Run: headless pygame with SDL's dummy video driver; simulated clock (each Clock.tick advances the game by its frame time, no real sleeping); random seed 0; keys injected as events and as key.get_pressed() state; no mouse input; restart key SPACE tapped at the start of phases 3 and 4.
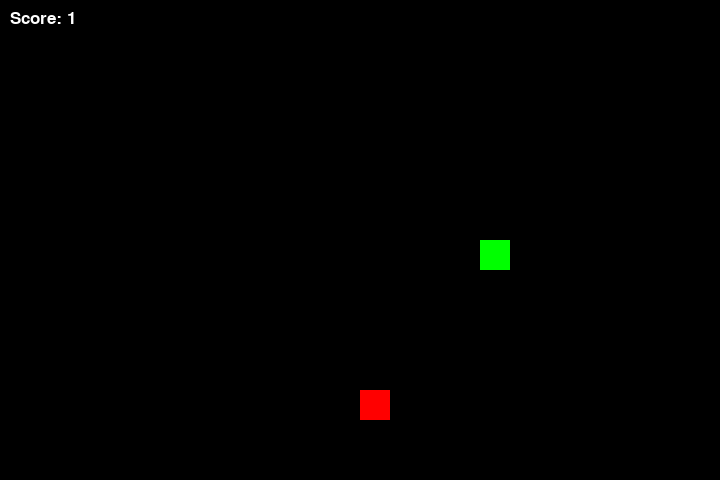
Frame 1 of 4 · flips 1–60 · no input
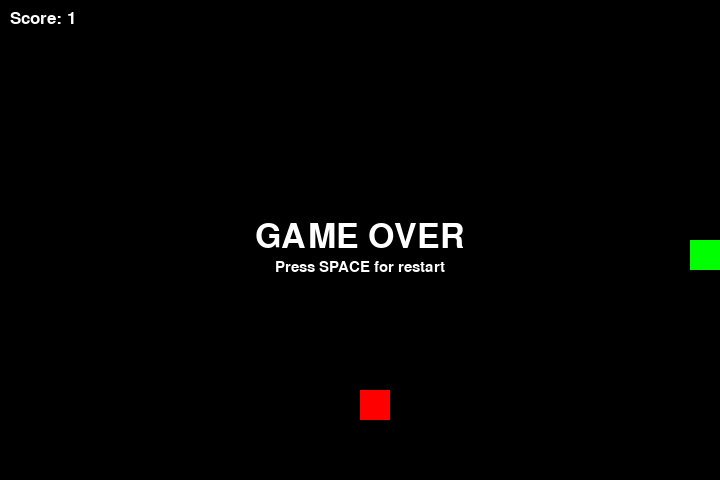
Frame 2 of 4 · flips 61–180 · tapped SPACE, RETURN · held RIGHT (→), D
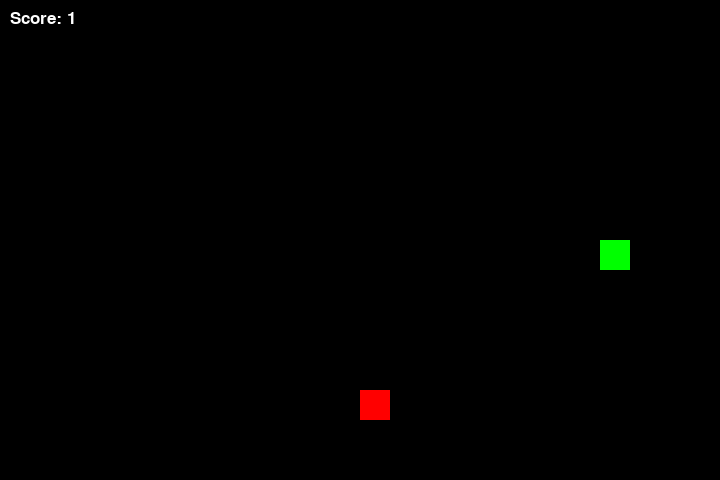
Frame 3 of 4 · flips 181–300 · tapped SPACE · held DOWN (↓), S
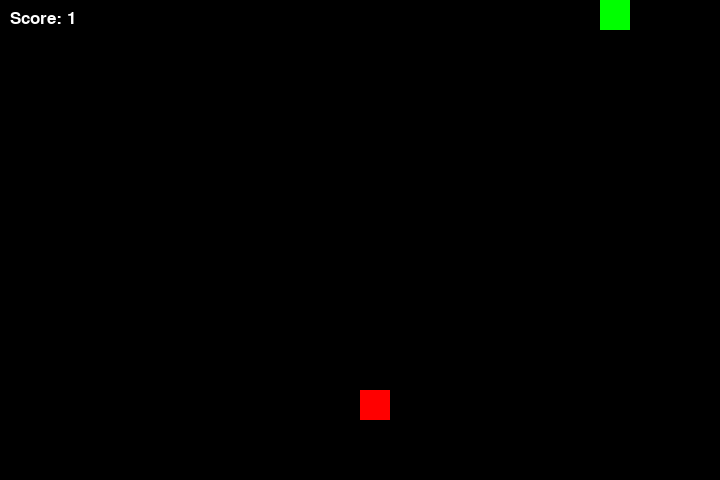
Frame 4 of 4 · flips 301–420 · tapped SPACE · held LEFT (←), A, UP (↑), W

The pygame program that drew these frames:

from random import randint

import pygame as pg


def kill():
    global alive
    alive = False


def restart():
    global alive, snake, length, direction
    alive = True
    snake = [snake_start, ]
    length = 1
    direction = 0


scale = int(3)
# map size
MSIZE = (72 // scale, 48 // scale)
# tile size
TSIDE = 10 * scale
FPS = 60
WSIZE = (MSIZE[0] * TSIDE, MSIZE[1] * TSIDE)
screen = pg.display.set_mode(WSIZE)

pg.font.init()
font = pg.font.SysFont("", 50)
font_2 = pg.font.SysFont("", 22)
font_score = pg.font.SysFont("", 25)
snake_start = (MSIZE[0] // 2, MSIZE[1] // 2)
snake = [snake_start, ]
length = 1
direction = 0
directions = [(1, 0), (0, 1), (-1, 0), (0, -1)]

head_img = pg.Surface((TSIDE, TSIDE))
head_img.fill("green")
snake_tile_img = pg.Surface((TSIDE, TSIDE))
snake_tile_img.fill("#00AA00")
running = True
clock = pg.time.Clock()
t = 0
apple_img = pg.Surface((TSIDE, TSIDE))
apple_img.fill("red")
apple = (randint(0, MSIZE[0] - 1), randint(0, MSIZE[1] - 1))
alive = True

while running:
    clock.tick(FPS)
    screen.fill("black")
    for event in pg.event.get():
        if event.type == pg.QUIT:
            running = False
        if event.type == pg.KEYDOWN:
            if alive:
                if event.key == pg.K_d:
                    direction = 0
                elif event.key == pg.K_s:
                    direction = 1
                elif event.key == pg.K_a:
                    direction = 2
                elif event.key == pg.K_w:
                    direction = 3
            if event.key == pg.K_SPACE and not alive:
                restart()
    i = 0
    for pos in snake:
        if i == 0:
            img = head_img
        else:
            img = snake_tile_img
        screen.blit(img, (pos[0] * TSIDE, pos[1] * TSIDE))
        i += 1
    screen.blit(apple_img, (apple[0] * TSIDE, apple[1] * TSIDE))
    if t % (FPS // 4) == 0 and alive:
        new_pos = (snake[0][0] + directions[direction][0], snake[0][1] + directions[direction][1])
        for pos in snake[1:]:
            if pos[0] == new_pos[0] and pos[1] == new_pos[1]:
                kill()
        if not (0 <= new_pos[0] < MSIZE[0] and 0 <= new_pos[1] < MSIZE[1]):
            kill()
        if alive:
            if apple[0] == snake[0][0] and apple[1] == snake[0][1]:
                apple = (randint(0, MSIZE[0] - 1), randint(0, MSIZE[1] - 1))
                length += 1
                snake.append((0, 0))
            snake.insert(0, new_pos)
            snake.pop(-1)
    if not alive:
        text = font.render("GAME OVER", True, "white")
        screen.blit(text, (WSIZE[0] // 2 - text.get_width() // 2, WSIZE[1] // 2 - 20))
        text = font_2.render("Press SPACE for restart", True, "white")
        screen.blit(text, (WSIZE[0] // 2 - text.get_width() // 2, WSIZE[1] // 2 + 20))
    text = font_score.render("Score: " + str(length), True, "white")
    screen.blit(text, (10, 10))
    t += 1
    pg.display.flip()
